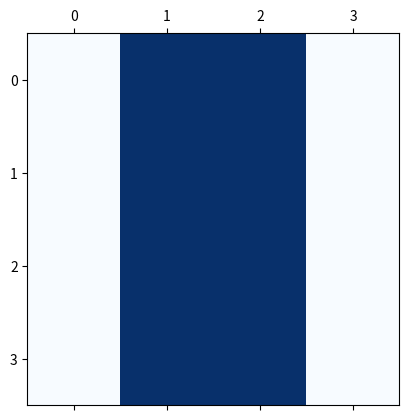

The matplotlib source for this figure:
import numpy as np
import random
import matplotlib.pyplot as plt


def main():
	dataset = read("datasets/optdigits/optdigits_training.txt")
	fltrDtst = np.array(get2Classes(dataset))
	fltrDtst=fltrDtst[np.argsort(fltrDtst[:,-1])]
	x_training = fltrDtst[:,:-1]
	y_training = fltrDtst[:,-1]
	print(x_training)
	print(y_training)
	binDataset = transformArrayToBinary(x_training)
	print(binDataset)

def theplot():
	plt.matshow([[0,1,1,0],[0,1,1,0],[0,1,1,0],[0,1,1,0]],cmap=plt.cm.Blues)
	plt.show()

def transformArrayToBinary(dataset):
	binDataset = []
	for row in dataset:
		binNums = []
		for col in row:
			binNums.append(list(map(int,"{0:0>5b}".format(col))))
		binDataset.append(binNums)
	return binDataset

def get2Classes(dataset):
	fltrDtst = []
	for row in dataset:
		if row[-1] == 5 or row[-1] == 6:
			fltrDtst.append(row)
	return fltrDtst


def read(path):
	file = open(path,'r')
	reader = file.readlines()
	dataset = []
	for line in reader:
		txt = line.replace('\n','')
		strLst = txt.split(",")
		intLst = list(map(int,strLst))
		dataset.append(intLst)
	return dataset

#main()
theplot()
